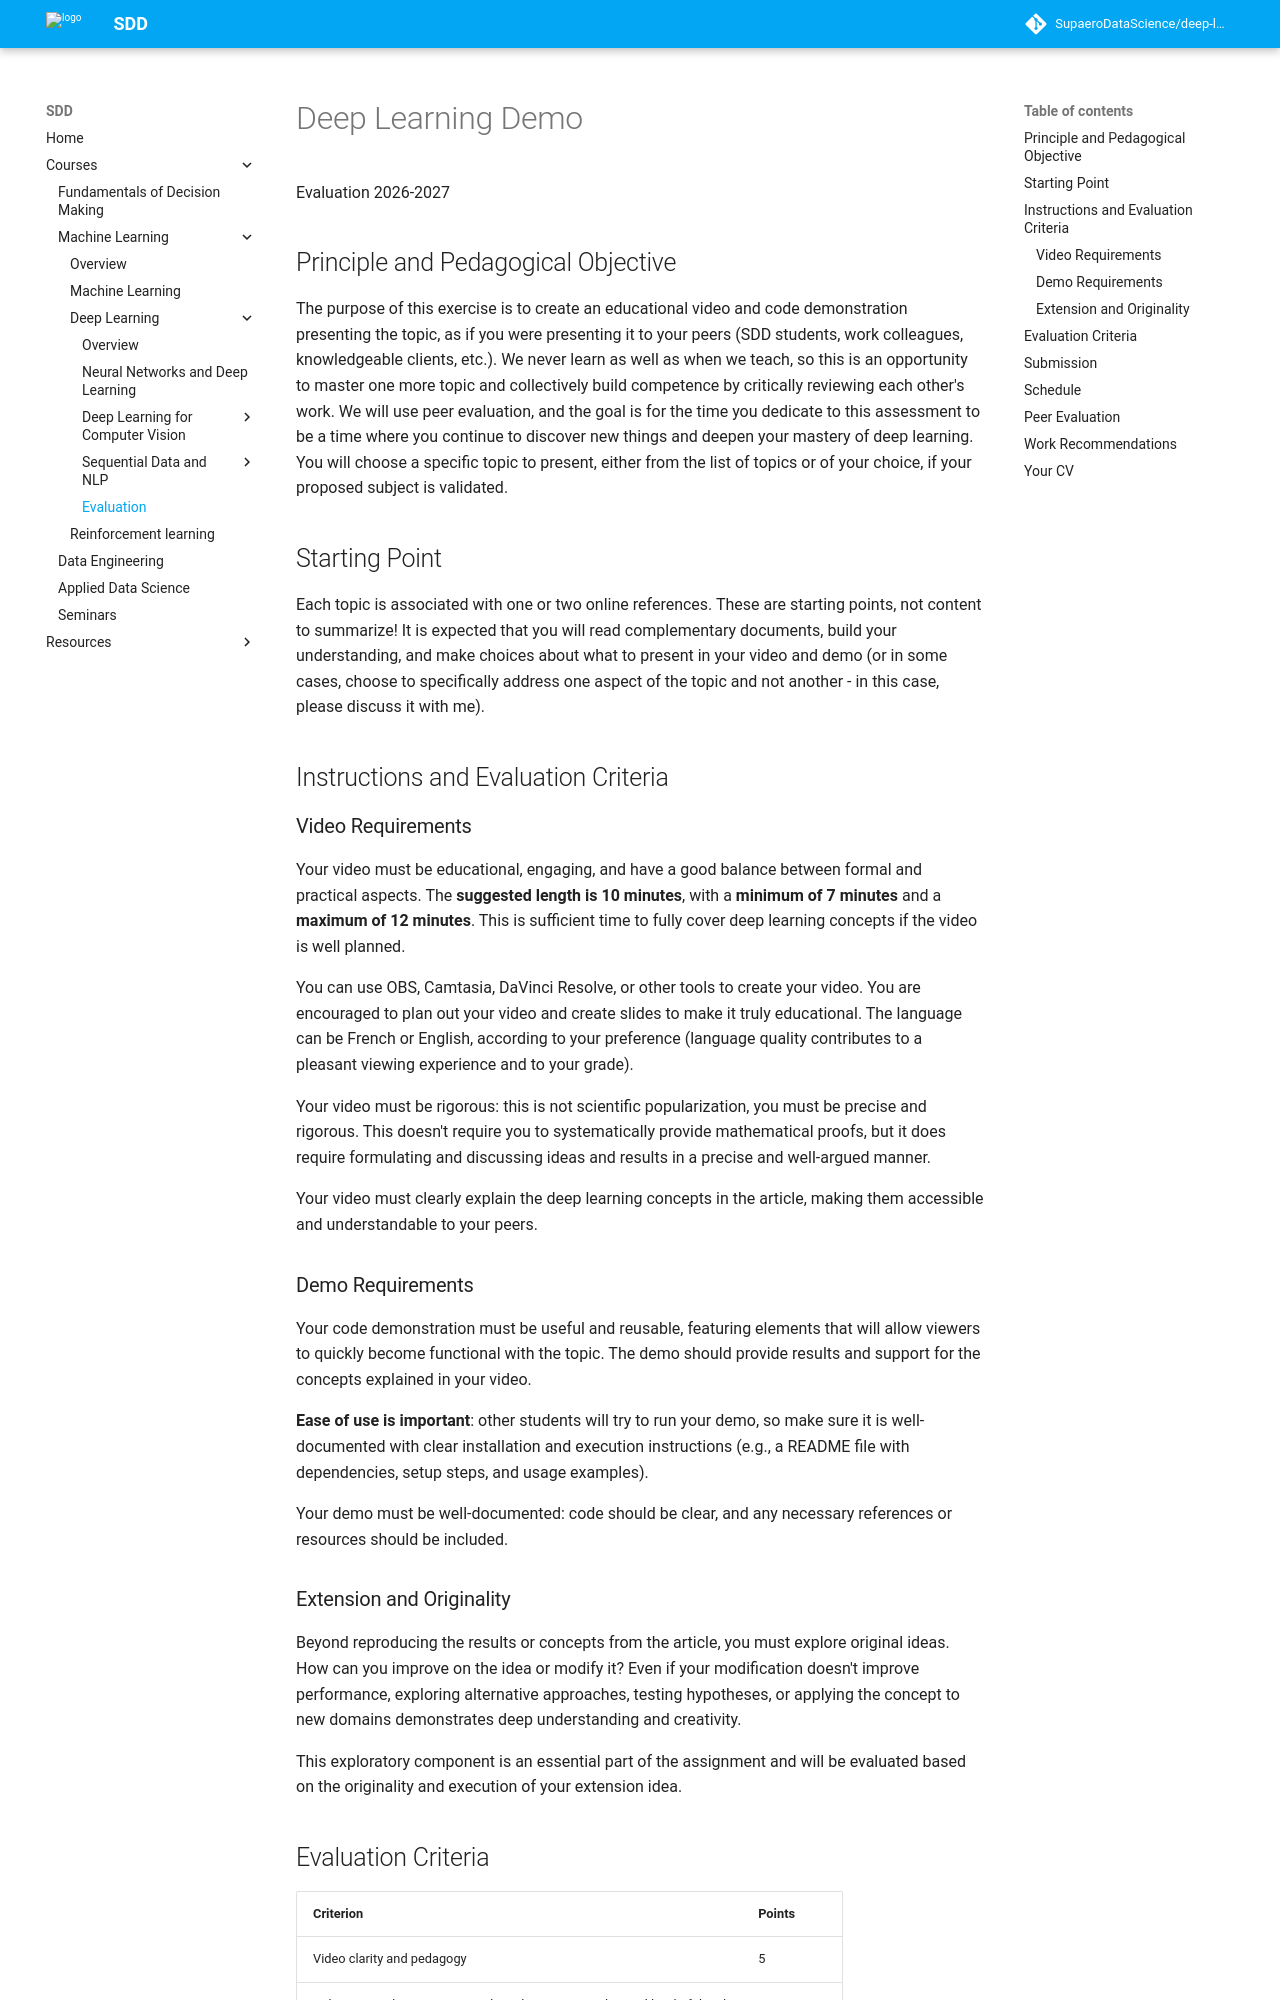

repository: SupaeroDataScience/deep-learning · page: evaluation.html · generator: mkdocs

# Deep Learning Demo

Evaluation 2026-2027

## Principle and Pedagogical Objective

The purpose of this exercise is to create an educational video and code demonstration presenting the topic, as if you were presenting it to your peers (SDD students, work colleagues, knowledgeable clients, etc.). We never learn as well as when we teach, so this is an opportunity to master one more topic and collectively build competence by critically reviewing each other's work. We will use peer evaluation, and the goal is for the time you dedicate to this assessment to be a time where you continue to discover new things and deepen your mastery of deep learning. You will choose a specific topic to present, either from the list of topics or of your choice, if your proposed subject is validated.

## Starting Point

Each topic is associated with one or two online references. These are starting points, not content to summarize! It is expected that you will read complementary documents, build your understanding, and make choices about what to present in your video and demo (or in some cases, choose to specifically address one aspect of the topic and not another - in this case, please discuss it with me).

## Instructions and Evaluation Criteria

### Video Requirements

Your video must be educational, engaging, and have a good balance between formal and practical aspects. The **suggested length is 10 minutes**, with a **minimum of 7 minutes** and a **maximum of 12 minutes**. This is sufficient time to fully cover deep learning concepts if the video is well planned.

You can use OBS, Camtasia, DaVinci Resolve, or other tools to create your video. You are encouraged to plan out your video and create slides to make it truly educational. The language can be French or English, according to your preference (language quality contributes to a pleasant viewing experience and to your grade).

Your video must be rigorous: this is not scientific popularization, you must be precise and rigorous. This doesn't require you to systematically provide mathematical proofs, but it does require formulating and discussing ideas and results in a precise and well-argued manner.

Your video must clearly explain the deep learning concepts in the article, making them accessible and understandable to your peers.

### Demo Requirements

Your code demonstration must be useful and reusable, featuring elements that will allow viewers to quickly become functional with the topic. The demo should provide results and support for the concepts explained in your video.

**Ease of use is important**: other students will try to run your demo, so make sure it is well-documented with clear installation and execution instructions (e.g., a README file with dependencies, setup steps, and usage examples).

Your demo must be well-documented: code should be clear, and any necessary references or resources should be included.
